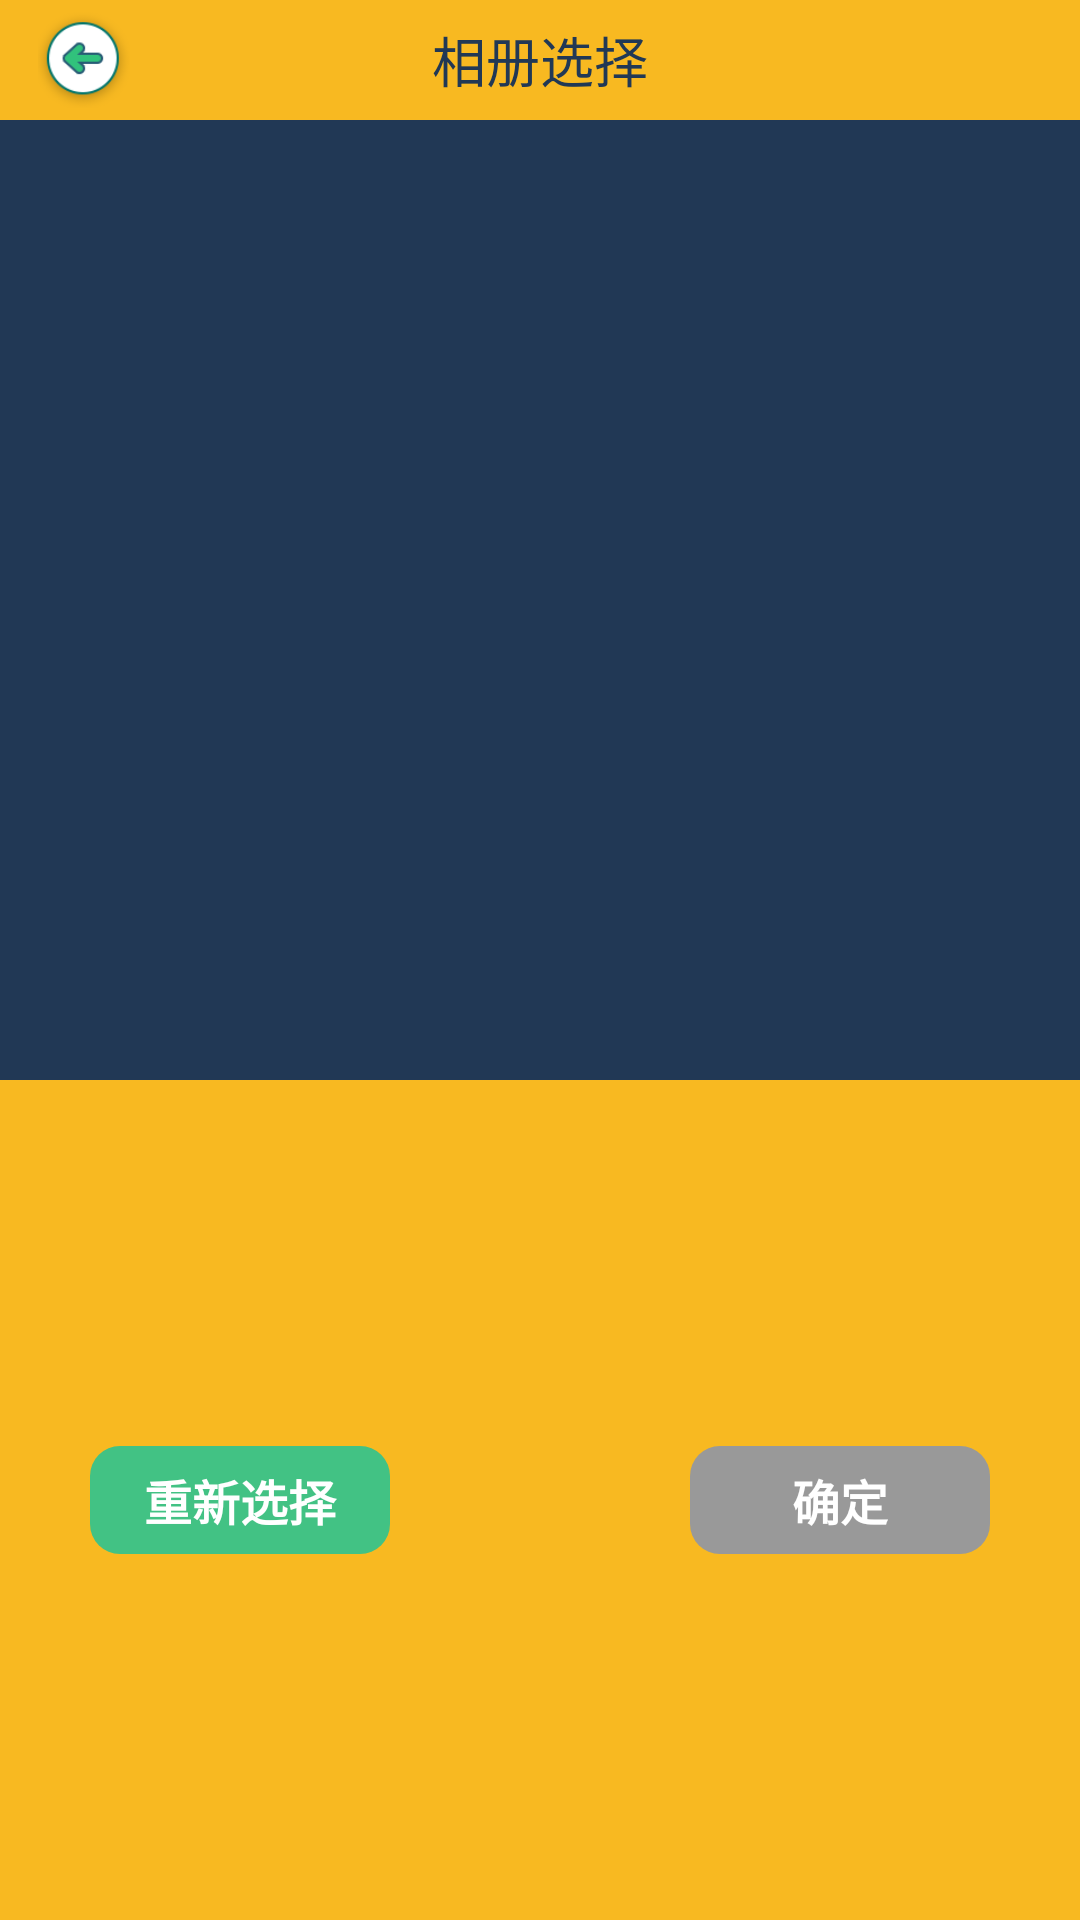

Android layout source for this screen:
<!-- AndroidManifest.xml: application theme AppTheme -->
<!-- res/layout/activity_select_from_photo.xml -->
<?xml version="1.0" encoding="utf-8"?>
<LinearLayout
    xmlns:android="http://schemas.android.com/apk/res/android"
    android:layout_width="match_parent"
    android:layout_height="match_parent"
    android:orientation="vertical">

    <FrameLayout
        android:layout_width="match_parent"
        android:layout_height="40dp"
        android:background="@color/main_orange">

        <ImageView
            android:id="@+id/back"
            android:layout_width="32dp"
            android:layout_height="32dp"
            android:layout_gravity="left|center"
            android:layout_marginLeft="12dp"
            android:src="@drawable/ic_back"/>

        <TextView
            style="@style/title"
            android:layout_gravity="center"
            android:gravity="center"
            android:text="相册选择"/>
    </FrameLayout>

    <LinearLayout
        android:layout_width="match_parent"
        android:layout_height="match_parent"
        android:background="#213855"
        android:gravity="center"
        android:orientation="vertical"
        >

        <FrameLayout
            android:id="@+id/photo_preview_parent"
            android:layout_width="wrap_content"
            android:layout_height="300dp"
            android:layout_gravity="center"
            android:layout_marginBottom="10dp"
            android:layout_marginTop="10dp"
            android:background="#000000"
            android:gravity="top|center">

            <ImageView
                android:id="@+id/photo_preview"
                android:layout_width="match_parent"
                android:layout_height="match_parent"
                android:scaleType="centerCrop"
                android:transitionName="@string/photo_success_trans"
                android:visibility="visible"/>
        </FrameLayout>

        <LinearLayout
            android:layout_width="match_parent"
            android:layout_height="0dp"
            android:layout_weight="1"
            android:background="@color/main_orange"
            android:gravity="center"
            android:orientation="horizontal">

            <LinearLayout
                android:layout_width="0dp"
                android:layout_height="match_parent"
                android:layout_weight="1"
                android:gravity="left|center">

                <TextView
                    android:id="@+id/retake"
                    android:layout_width="100dp"
                    android:layout_height="36dp"
                    android:layout_marginLeft="30dp"
                    android:background="@drawable/bt_score_cancel"
                    android:clickable="true"
                    android:gravity="center"
                    android:textStyle="bold"
                    android:text="重新选择"
                    android:textColor="#ffffff"
                    android:textSize="16dp"
                    android:visibility="visible"/>
            </LinearLayout>

            <LinearLayout
                android:layout_width="0dp"
                android:layout_height="match_parent"
                android:layout_weight="1"
                android:gravity="center|right">

                <TextView
                    android:id="@+id/finish"
                    android:layout_width="100dp"
                    android:layout_height="36dp"
                    android:layout_marginRight="30dp"
                    android:enabled="false"
                    android:background="@drawable/bt_score_cancel"
                    android:clickable="true"
                    android:gravity="center"
                    android:textStyle="bold"
                    android:text="确定"
                    android:textColor="#ffffff"
                    android:textSize="16dp"/>
            </LinearLayout>
        </LinearLayout>
    </LinearLayout>

</LinearLayout>
<!-- resources referenced by this layout -->
<resources>
  <color name="main_orange">#F8b921</color>
  <!-- drawable bt_score_cancel (drawable) -->
  <?xml version="1.0" encoding="utf-8"?>
  <selector xmlns:android="http://schemas.android.com/apk/res/android">
      <item android:drawable="@drawable/score_cancel_disable_bg" android:state_enabled="false"/>
      <item android:drawable="@drawable/score_cancel_bg_press" android:state_pressed="true"/>
      <item android:drawable="@drawable/score_cancel_bg"/>
  </selector>
  <!-- drawable ic_back: png bitmap (drawable-xhdpi, 7148 bytes) -->
  <string name="photo_success_trans">photo_success_trans</string>
  <style name="title">
          <item name="android:textStyle">normal</item>
          <item name="android:textSize">18dp</item>
          <item name="android:textColor">#213855</item>
          <item name="android:layout_width">wrap_content</item>
          <item name="android:layout_height">wrap_content</item>
      </style>
  <style name="AppTheme" parent="Theme.AppCompat.Light.NoActionBar">
          
          <item name="colorPrimary">@color/colorPrimary</item>
          <item name="colorPrimaryDark">@color/colorPrimaryDark</item>
          <item name="colorAccent">@color/colorAccent</item>
      </style>
  <!-- drawable score_cancel_disable_bg (drawable) -->
  <?xml version="1.0" encoding="utf-8"?>
  <shape xmlns:android="http://schemas.android.com/apk/res/android"
         android:shape="rectangle">
      <solid android:color="#999999"/>
      <corners android:radius="10dip"/>
  </shape>
  <!-- drawable score_cancel_bg_press (drawable) -->
  <?xml version="1.0" encoding="utf-8"?>
  <shape xmlns:android="http://schemas.android.com/apk/res/android"
         android:shape="rectangle">
      <solid android:color="#9042c284"/>
      <corners android:radius="10dip"/>
  </shape>
  <!-- drawable score_cancel_bg (drawable) -->
  <?xml version="1.0" encoding="utf-8"?>
  <shape xmlns:android="http://schemas.android.com/apk/res/android"
         android:shape="rectangle">
      <solid android:color="#42c284"/>
      <corners android:radius="10dip"/>
  </shape>
  <color name="colorPrimary">#3F51B5</color>
  <color name="colorPrimaryDark">#303F9F</color>
  <color name="colorAccent">#FF4081</color>
</resources>
